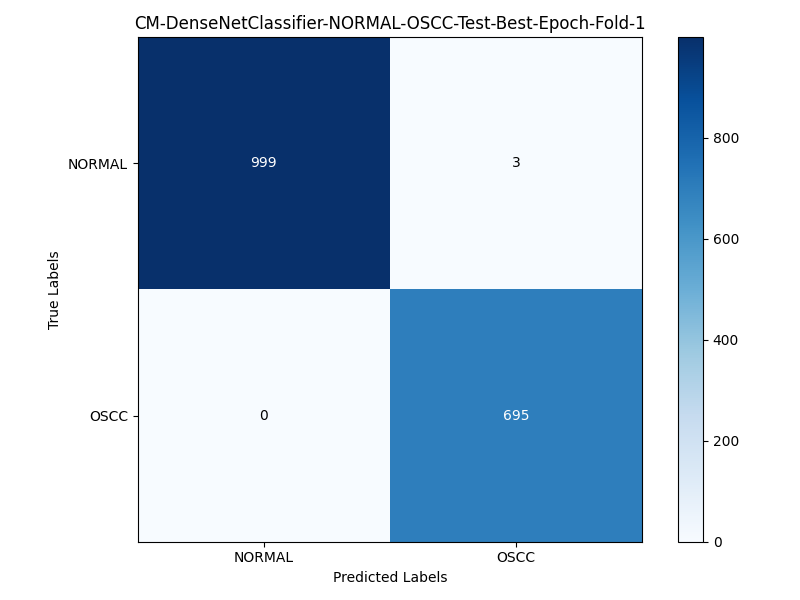

The data file committed next to this chart (first rows):
, NORMAL, OSCC
NORMAL, 999, 3
OSCC, 0, 695
